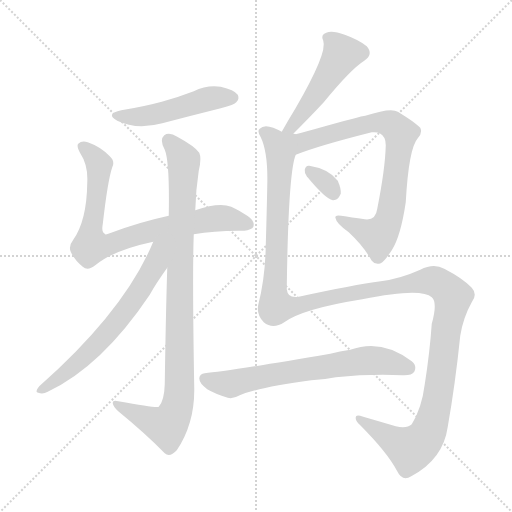
t = 0.00 s
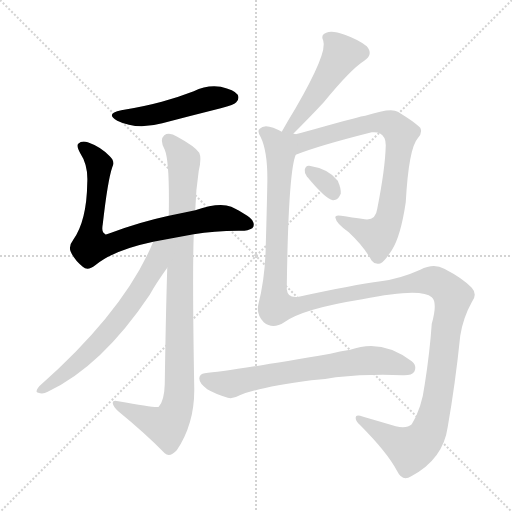
t = 1.64 s
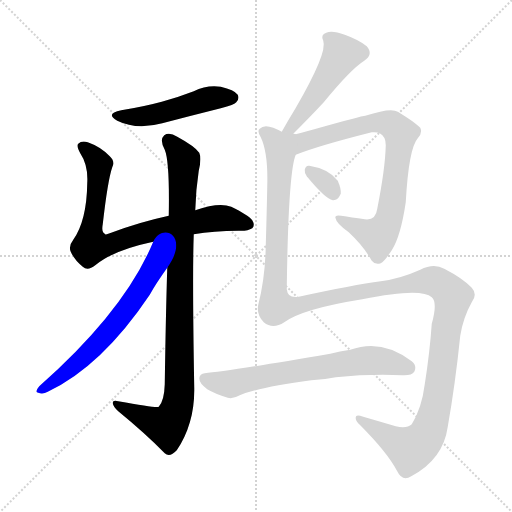
t = 3.29 s
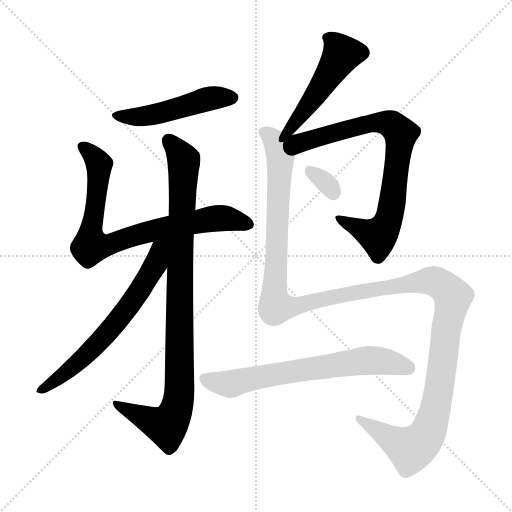
t = 4.93 s
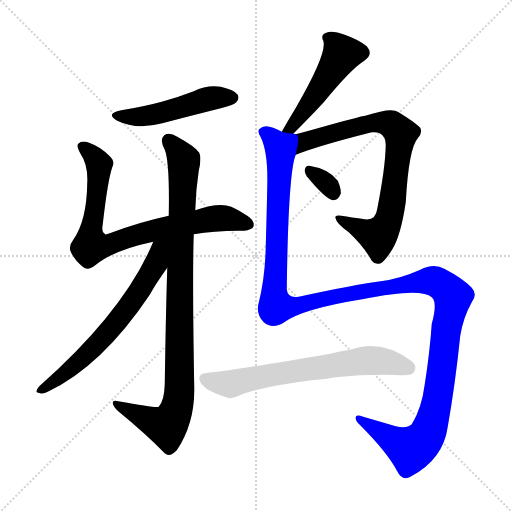
t = 6.58 s
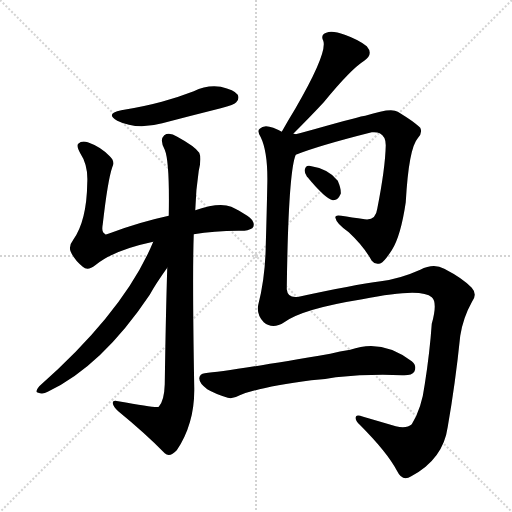
t = 8.22 s

The animated SVG that drew these frames (rendered in a browser with its animation timeline set to each time). Animation: 9 CSS @keyframes rules; one cycle of 8.22 s.

<svg version="1.1" viewBox="0 0 1024 1024" xmlns="http://www.w3.org/2000/svg">
  <g stroke="lightgray" stroke-dasharray="1,1" stroke-width="1" transform="scale(4, 4)">
    <line x1="0" y1="0" x2="256" y2="256"></line>
    <line x1="256" y1="0" x2="0" y2="256"></line>
    <line x1="128" y1="0" x2="128" y2="256"></line>
    <line x1="0" y1="128" x2="256" y2="128"></line>
  </g>
<g transform="scale(1, -1) translate(0, -900)">
   <style type="text/css">
    @keyframes keyframes0 {
      from {
       stroke: blue;
       stroke-dashoffset: 490;
       stroke-width: 128;
       }
       61% {
       animation-timing-function: step-end;
       stroke: blue;
       stroke-dashoffset: 0;
       stroke-width: 128;
       }
       to {
       stroke: black;
       stroke-width: 1024;
       }
       }
       #make-me-a-hanzi-animation-0 {
         animation: keyframes0 0.648763s both;
         animation-delay: 0.000000s;
         animation-timing-function: linear;
       }
    @keyframes keyframes1 {
      from {
       stroke: blue;
       stroke-dashoffset: 792;
       stroke-width: 128;
       }
       72% {
       animation-timing-function: step-end;
       stroke: blue;
       stroke-dashoffset: 0;
       stroke-width: 128;
       }
       to {
       stroke: black;
       stroke-width: 1024;
       }
       }
       #make-me-a-hanzi-animation-1 {
         animation: keyframes1 0.894531s both;
         animation-delay: 0.648763s;
         animation-timing-function: linear;
       }
    @keyframes keyframes2 {
      from {
       stroke: blue;
       stroke-dashoffset: 953;
       stroke-width: 128;
       }
       76% {
       animation-timing-function: step-end;
       stroke: blue;
       stroke-dashoffset: 0;
       stroke-width: 128;
       }
       to {
       stroke: black;
       stroke-width: 1024;
       }
       }
       #make-me-a-hanzi-animation-2 {
         animation: keyframes2 1.025553s both;
         animation-delay: 1.543294s;
         animation-timing-function: linear;
       }
    @keyframes keyframes3 {
      from {
       stroke: blue;
       stroke-dashoffset: 646;
       stroke-width: 128;
       }
       68% {
       animation-timing-function: step-end;
       stroke: blue;
       stroke-dashoffset: 0;
       stroke-width: 128;
       }
       to {
       stroke: black;
       stroke-width: 1024;
       }
       }
       #make-me-a-hanzi-animation-3 {
         animation: keyframes3 0.775716s both;
         animation-delay: 2.568848s;
         animation-timing-function: linear;
       }
    @keyframes keyframes4 {
      from {
       stroke: blue;
       stroke-dashoffset: 493;
       stroke-width: 128;
       }
       62% {
       animation-timing-function: step-end;
       stroke: blue;
       stroke-dashoffset: 0;
       stroke-width: 128;
       }
       to {
       stroke: black;
       stroke-width: 1024;
       }
       }
       #make-me-a-hanzi-animation-4 {
         animation: keyframes4 0.651204s both;
         animation-delay: 3.344564s;
         animation-timing-function: linear;
       }
    @keyframes keyframes5 {
      from {
       stroke: blue;
       stroke-dashoffset: 782;
       stroke-width: 128;
       }
       72% {
       animation-timing-function: step-end;
       stroke: blue;
       stroke-dashoffset: 0;
       stroke-width: 128;
       }
       to {
       stroke: black;
       stroke-width: 1024;
       }
       }
       #make-me-a-hanzi-animation-5 {
         animation: keyframes5 0.886393s both;
         animation-delay: 3.995768s;
         animation-timing-function: linear;
       }
    @keyframes keyframes6 {
      from {
       stroke: blue;
       stroke-dashoffset: 321;
       stroke-width: 128;
       }
       51% {
       animation-timing-function: step-end;
       stroke: blue;
       stroke-dashoffset: 0;
       stroke-width: 128;
       }
       to {
       stroke: black;
       stroke-width: 1024;
       }
       }
       #make-me-a-hanzi-animation-6 {
         animation: keyframes6 0.511230s both;
         animation-delay: 4.882161s;
         animation-timing-function: linear;
       }
    @keyframes keyframes7 {
      from {
       stroke: blue;
       stroke-dashoffset: 1431;
       stroke-width: 128;
       }
       82% {
       animation-timing-function: step-end;
       stroke: blue;
       stroke-dashoffset: 0;
       stroke-width: 128;
       }
       to {
       stroke: black;
       stroke-width: 1024;
       }
       }
       #make-me-a-hanzi-animation-7 {
         animation: keyframes7 1.414551s both;
         animation-delay: 5.393392s;
         animation-timing-function: linear;
       }
    @keyframes keyframes8 {
      from {
       stroke: blue;
       stroke-dashoffset: 670;
       stroke-width: 128;
       }
       69% {
       animation-timing-function: step-end;
       stroke: blue;
       stroke-dashoffset: 0;
       stroke-width: 128;
       }
       to {
       stroke: black;
       stroke-width: 1024;
       }
       }
       #make-me-a-hanzi-animation-8 {
         animation: keyframes8 0.795247s both;
         animation-delay: 6.807943s;
         animation-timing-function: linear;
       }
</style>
<path d="M 242.5 679.5 Q 209.5 672.5 234.5 658.5 Q 273.5 639.5 324.5 653.5 Q 381.5 668.5 441.5 683.5 Q 469.5 690.5 472.5 695.5 Q 479.5 702.5 475.5 710.5 Q 468.5 720.5 441.5 726.5 Q 413.5 730.5 387.5 717.5 Q 356.5 705.5 323.5 696.5 Q 286.5 686.5 242.5 679.5 Z" fill="lightgray"></path> 
<path d="M 387.5 431.5 Q 427.5 438.5 476.5 438.5 Q 495.5 437.5 504.5 443.5 Q 510.5 449.5 504.5 459.5 Q 497.5 469.5 462.5 486.5 Q 438.5 496.5 390.5 479.5 L 337.5 468.5 Q 277.5 455.5 219.5 433.5 Q 210.5 429.5 209.5 432.5 Q 202.5 436.5 205.5 451.5 Q 215.5 539.5 224.5 565.5 Q 230.5 577.5 219.5 587.5 Q 201.5 606.5 175.5 615.5 Q 163.5 619.5 156.5 612.5 Q 152.5 608.5 160.5 593.5 Q 176.5 569.5 174.5 534.5 Q 173.5 458.5 146.5 420.5 Q 136.5 407.5 141.5 396.5 Q 148.5 380.5 165.5 366.5 Q 175.5 357.5 190.5 369.5 Q 226.5 399.5 306.5 416.5 L 387.5 431.5 Z" fill="lightgray"></path> 
<path d="M 334.5 364.5 Q 331.5 267.5 329.5 131.5 Q 328.5 98.5 317.5 86.5 Q 313.5 83.5 236.5 97.5 Q 224.5 100.5 225.5 93.5 Q 226.5 86.5 236.5 77.5 Q 291.5 32.5 329.5 -6.5 Q 339.5 -15.5 353.5 -0.5 Q 389.5 53.5 388.5 123.5 Q 384.5 349.5 387.5 431.5 L 390.5 479.5 Q 391.5 519.5 397.5 558.5 Q 403.5 583.5 398.5 594.5 Q 389.5 607.5 354.5 626.5 Q 338.5 636.5 328.5 629.5 Q 318.5 620.5 329.5 600.5 Q 339.5 576.5 337.5 468.5 L 334.5 364.5 Z" fill="lightgray"></path> 
<path d="M 306.5 416.5 Q 249.5 278.5 78.5 127.5 Q 68.5 115.5 76.5 114.5 Q 85.5 110.5 95.5 116.5 Q 203.5 167.5 299.5 310.5 Q 311.5 332.5 334.5 364.5 C 381.5 430.5 323.5 455.5 306.5 416.5 Z" fill="lightgray"></path> 
<path d="M 583.5 629.5 Q 623.5 669.5 647.5 695.5 Q 701.5 761.5 728.5 778.5 Q 747.5 791.5 733.5 807.5 Q 717.5 820.5 689.5 830.5 Q 664.5 839.5 652.5 834.5 Q 640.5 830.5 646.5 818.5 Q 655.5 794.5 590.5 682.5 Q 577.5 661.5 563.5 636.5 C 548.5 610.5 562.5 608.5 583.5 629.5 Z" fill="lightgray"></path> 
<path d="M 591.5 590.5 Q 636.5 608.5 743.5 635.5 Q 753.5 636.5 759.5 633.5 Q 771.5 627.5 771.5 609.5 Q 770.5 563.5 754.5 482.5 Q 751.5 458.5 729.5 461.5 Q 702.5 465.5 682.5 468.5 Q 667.5 471.5 671.5 462.5 Q 672.5 453.5 697.5 435.5 Q 727.5 407.5 743.5 378.5 Q 750.5 369.5 761.5 373.5 Q 768.5 376.5 783.5 399.5 Q 801.5 427.5 811.5 495.5 Q 817.5 603.5 835.5 623.5 Q 845.5 633.5 840.5 644.5 Q 831.5 654.5 795.5 676.5 Q 782.5 685.5 730.5 668.5 Q 724.5 668.5 628.5 641.5 Q 603.5 634.5 583.5 629.5 C 554.5 622.5 563.5 579.5 591.5 590.5 Z" fill="lightgray"></path> 
<path d="M 613.5 547.5 Q 650.5 502.5 665.5 499.5 Q 675.5 498.5 681.5 512.5 Q 682.5 522.5 675.5 538.5 Q 657.5 562.5 618.5 568.5 Q 611.5 569.5 609.5 560.5 Q 608.5 554.5 613.5 547.5 Z" fill="lightgray"></path> 
<path d="M 563.5 636.5 Q 556.5 640.5 546.5 644.5 Q 527.5 651.5 519.5 642.5 Q 513.5 638.5 521.5 625.5 Q 536.5 594.5 534.5 527.5 Q 533.5 475.5 531.5 408.5 Q 530.5 344.5 516.5 290.5 Q 512.5 271.5 527.5 255.5 Q 545.5 240.5 568.5 255.5 Q 605.5 282.5 724.5 301.5 Q 842.5 325.5 863.5 305.5 Q 875.5 295.5 863.5 252.5 Q 859.5 194.5 849.5 131.5 Q 843.5 83.5 823.5 51.5 Q 813.5 42.5 791.5 47.5 Q 757.5 57.5 726.5 66.5 Q 710.5 72.5 711.5 64.5 Q 710.5 58.5 719.5 50.5 Q 774.5 -4.5 794.5 -42.5 Q 804.5 -63.5 822.5 -52.5 Q 886.5 -18.5 895.5 46.5 Q 910.5 131.5 920.5 228.5 Q 926.5 265.5 943.5 295.5 Q 955.5 311.5 943.5 324.5 Q 925.5 343.5 888.5 362.5 Q 867.5 374.5 840.5 360.5 Q 800.5 342.5 761.5 337.5 Q 707.5 330.5 597.5 306.5 Q 575.5 302.5 573.5 321.5 Q 576.5 555.5 591.5 590.5 C 603.5 645.5 592.5 627.5 563.5 636.5 Z" fill="lightgray"></path> 
<path d="M 622.5 139.5 Q 647.5 140.5 671.5 145.5 Q 740.5 152.5 804.5 149.5 Q 823.5 148.5 828.5 156.5 Q 834.5 168.5 823.5 177.5 Q 763.5 223.5 700.5 200.5 Q 679.5 197.5 660.5 192.5 Q 450.5 156.5 409.5 153.5 Q 399.5 152.5 398.5 143.5 Q 398.5 133.5 414.5 121.5 Q 429.5 112.5 455.5 104.5 Q 465.5 101.5 479.5 109.5 Q 518.5 125.5 622.5 139.5 Z" fill="lightgray"></path> 
      <clipPath id="make-me-a-hanzi-clip-0">
      <path d="M 242.5 679.5 Q 209.5 672.5 234.5 658.5 Q 273.5 639.5 324.5 653.5 Q 381.5 668.5 441.5 683.5 Q 469.5 690.5 472.5 695.5 Q 479.5 702.5 475.5 710.5 Q 468.5 720.5 441.5 726.5 Q 413.5 730.5 387.5 717.5 Q 356.5 705.5 323.5 696.5 Q 286.5 686.5 242.5 679.5 Z" fill="lightgray"></path>
      </clipPath>
      <path clip-path="url(#make-me-a-hanzi-clip-0)" d="M 235.5 670.5 L 258.5 665.5 L 295.5 668.5 L 422.5 703.5 L 464.5 704.5 " fill="none" id="make-me-a-hanzi-animation-0" stroke-dasharray="362 724" stroke-linecap="round"></path>

      <clipPath id="make-me-a-hanzi-clip-1">
      <path d="M 387.5 431.5 Q 427.5 438.5 476.5 438.5 Q 495.5 437.5 504.5 443.5 Q 510.5 449.5 504.5 459.5 Q 497.5 469.5 462.5 486.5 Q 438.5 496.5 390.5 479.5 L 337.5 468.5 Q 277.5 455.5 219.5 433.5 Q 210.5 429.5 209.5 432.5 Q 202.5 436.5 205.5 451.5 Q 215.5 539.5 224.5 565.5 Q 230.5 577.5 219.5 587.5 Q 201.5 606.5 175.5 615.5 Q 163.5 619.5 156.5 612.5 Q 152.5 608.5 160.5 593.5 Q 176.5 569.5 174.5 534.5 Q 173.5 458.5 146.5 420.5 Q 136.5 407.5 141.5 396.5 Q 148.5 380.5 165.5 366.5 Q 175.5 357.5 190.5 369.5 Q 226.5 399.5 306.5 416.5 L 387.5 431.5 Z" fill="lightgray"></path>
      </clipPath>
      <path clip-path="url(#make-me-a-hanzi-clip-1)" d="M 164.5 607.5 L 198.5 569.5 L 181.5 408.5 L 206.5 407.5 L 305.5 439.5 L 434.5 463.5 L 460.5 462.5 L 495.5 451.5 " fill="none" id="make-me-a-hanzi-animation-1" stroke-dasharray="664 1328" stroke-linecap="round"></path>

      <clipPath id="make-me-a-hanzi-clip-2">
      <path d="M 334.5 364.5 Q 331.5 267.5 329.5 131.5 Q 328.5 98.5 317.5 86.5 Q 313.5 83.5 236.5 97.5 Q 224.5 100.5 225.5 93.5 Q 226.5 86.5 236.5 77.5 Q 291.5 32.5 329.5 -6.5 Q 339.5 -15.5 353.5 -0.5 Q 389.5 53.5 388.5 123.5 Q 384.5 349.5 387.5 431.5 L 390.5 479.5 Q 391.5 519.5 397.5 558.5 Q 403.5 583.5 398.5 594.5 Q 389.5 607.5 354.5 626.5 Q 338.5 636.5 328.5 629.5 Q 318.5 620.5 329.5 600.5 Q 339.5 576.5 337.5 468.5 L 334.5 364.5 Z" fill="lightgray"></path>
      </clipPath>
      <path clip-path="url(#make-me-a-hanzi-clip-2)" d="M 337.5 619.5 L 367.5 579.5 L 355.5 90.5 L 331.5 47.5 L 232.5 91.5 " fill="none" id="make-me-a-hanzi-animation-2" stroke-dasharray="825 1650" stroke-linecap="round"></path>

      <clipPath id="make-me-a-hanzi-clip-3">
      <path d="M 306.5 416.5 Q 249.5 278.5 78.5 127.5 Q 68.5 115.5 76.5 114.5 Q 85.5 110.5 95.5 116.5 Q 203.5 167.5 299.5 310.5 Q 311.5 332.5 334.5 364.5 C 381.5 430.5 323.5 455.5 306.5 416.5 Z" fill="lightgray"></path>
      </clipPath>
      <path clip-path="url(#make-me-a-hanzi-clip-3)" d="M 329.5 414.5 L 277.5 314.5 L 222.5 243.5 L 171.5 188.5 L 82.5 120.5 " fill="none" id="make-me-a-hanzi-animation-3" stroke-dasharray="518 1036" stroke-linecap="round"></path>

      <clipPath id="make-me-a-hanzi-clip-4">
      <path d="M 583.5 629.5 Q 623.5 669.5 647.5 695.5 Q 701.5 761.5 728.5 778.5 Q 747.5 791.5 733.5 807.5 Q 717.5 820.5 689.5 830.5 Q 664.5 839.5 652.5 834.5 Q 640.5 830.5 646.5 818.5 Q 655.5 794.5 590.5 682.5 Q 577.5 661.5 563.5 636.5 C 548.5 610.5 562.5 608.5 583.5 629.5 Z" fill="lightgray"></path>
      </clipPath>
      <path clip-path="url(#make-me-a-hanzi-clip-4)" d="M 654.5 824.5 L 666.5 817.5 L 683.5 790.5 L 582.5 642.5 L 570.5 640.5 " fill="none" id="make-me-a-hanzi-animation-4" stroke-dasharray="365 730" stroke-linecap="round"></path>

      <clipPath id="make-me-a-hanzi-clip-5">
      <path d="M 591.5 590.5 Q 636.5 608.5 743.5 635.5 Q 753.5 636.5 759.5 633.5 Q 771.5 627.5 771.5 609.5 Q 770.5 563.5 754.5 482.5 Q 751.5 458.5 729.5 461.5 Q 702.5 465.5 682.5 468.5 Q 667.5 471.5 671.5 462.5 Q 672.5 453.5 697.5 435.5 Q 727.5 407.5 743.5 378.5 Q 750.5 369.5 761.5 373.5 Q 768.5 376.5 783.5 399.5 Q 801.5 427.5 811.5 495.5 Q 817.5 603.5 835.5 623.5 Q 845.5 633.5 840.5 644.5 Q 831.5 654.5 795.5 676.5 Q 782.5 685.5 730.5 668.5 Q 724.5 668.5 628.5 641.5 Q 603.5 634.5 583.5 629.5 C 554.5 622.5 563.5 579.5 591.5 590.5 Z" fill="lightgray"></path>
      </clipPath>
      <path clip-path="url(#make-me-a-hanzi-clip-5)" d="M 594.5 597.5 L 605.5 615.5 L 744.5 655.5 L 775.5 653.5 L 801.5 633.5 L 784.5 490.5 L 776.5 458.5 L 763.5 436.5 L 750.5 428.5 L 679.5 461.5 " fill="none" id="make-me-a-hanzi-animation-5" stroke-dasharray="654 1308" stroke-linecap="round"></path>

      <clipPath id="make-me-a-hanzi-clip-6">
      <path d="M 613.5 547.5 Q 650.5 502.5 665.5 499.5 Q 675.5 498.5 681.5 512.5 Q 682.5 522.5 675.5 538.5 Q 657.5 562.5 618.5 568.5 Q 611.5 569.5 609.5 560.5 Q 608.5 554.5 613.5 547.5 Z" fill="lightgray"></path>
      </clipPath>
      <path clip-path="url(#make-me-a-hanzi-clip-6)" d="M 620.5 556.5 L 650.5 535.5 L 666.5 511.5 " fill="none" id="make-me-a-hanzi-animation-6" stroke-dasharray="193 386" stroke-linecap="round"></path>

      <clipPath id="make-me-a-hanzi-clip-7">
      <path d="M 563.5 636.5 Q 556.5 640.5 546.5 644.5 Q 527.5 651.5 519.5 642.5 Q 513.5 638.5 521.5 625.5 Q 536.5 594.5 534.5 527.5 Q 533.5 475.5 531.5 408.5 Q 530.5 344.5 516.5 290.5 Q 512.5 271.5 527.5 255.5 Q 545.5 240.5 568.5 255.5 Q 605.5 282.5 724.5 301.5 Q 842.5 325.5 863.5 305.5 Q 875.5 295.5 863.5 252.5 Q 859.5 194.5 849.5 131.5 Q 843.5 83.5 823.5 51.5 Q 813.5 42.5 791.5 47.5 Q 757.5 57.5 726.5 66.5 Q 710.5 72.5 711.5 64.5 Q 710.5 58.5 719.5 50.5 Q 774.5 -4.5 794.5 -42.5 Q 804.5 -63.5 822.5 -52.5 Q 886.5 -18.5 895.5 46.5 Q 910.5 131.5 920.5 228.5 Q 926.5 265.5 943.5 295.5 Q 955.5 311.5 943.5 324.5 Q 925.5 343.5 888.5 362.5 Q 867.5 374.5 840.5 360.5 Q 800.5 342.5 761.5 337.5 Q 707.5 330.5 597.5 306.5 Q 575.5 302.5 573.5 321.5 Q 576.5 555.5 591.5 590.5 C 603.5 645.5 592.5 627.5 563.5 636.5 Z" fill="lightgray"></path>
      </clipPath>
      <path clip-path="url(#make-me-a-hanzi-clip-7)" d="M 529.5 635.5 L 558.5 604.5 L 560.5 589.5 L 548.5 321.5 L 553.5 286.5 L 594.5 288.5 L 647.5 303.5 L 857.5 338.5 L 880.5 331.5 L 906.5 306.5 L 894.5 255.5 L 877.5 116.5 L 850.5 24.5 L 821.5 1.5 L 719.5 62.5 " fill="none" id="make-me-a-hanzi-animation-7" stroke-dasharray="1303 2606" stroke-linecap="round"></path>

      <clipPath id="make-me-a-hanzi-clip-8">
      <path d="M 622.5 139.5 Q 647.5 140.5 671.5 145.5 Q 740.5 152.5 804.5 149.5 Q 823.5 148.5 828.5 156.5 Q 834.5 168.5 823.5 177.5 Q 763.5 223.5 700.5 200.5 Q 679.5 197.5 660.5 192.5 Q 450.5 156.5 409.5 153.5 Q 399.5 152.5 398.5 143.5 Q 398.5 133.5 414.5 121.5 Q 429.5 112.5 455.5 104.5 Q 465.5 101.5 479.5 109.5 Q 518.5 125.5 622.5 139.5 Z" fill="lightgray"></path>
      </clipPath>
      <path clip-path="url(#make-me-a-hanzi-clip-8)" d="M 410.5 141.5 L 455.5 131.5 L 602.5 161.5 L 728.5 178.5 L 776.5 176.5 L 817.5 164.5 " fill="none" id="make-me-a-hanzi-animation-8" stroke-dasharray="542 1084" stroke-linecap="round"></path>

</g>
</svg>
